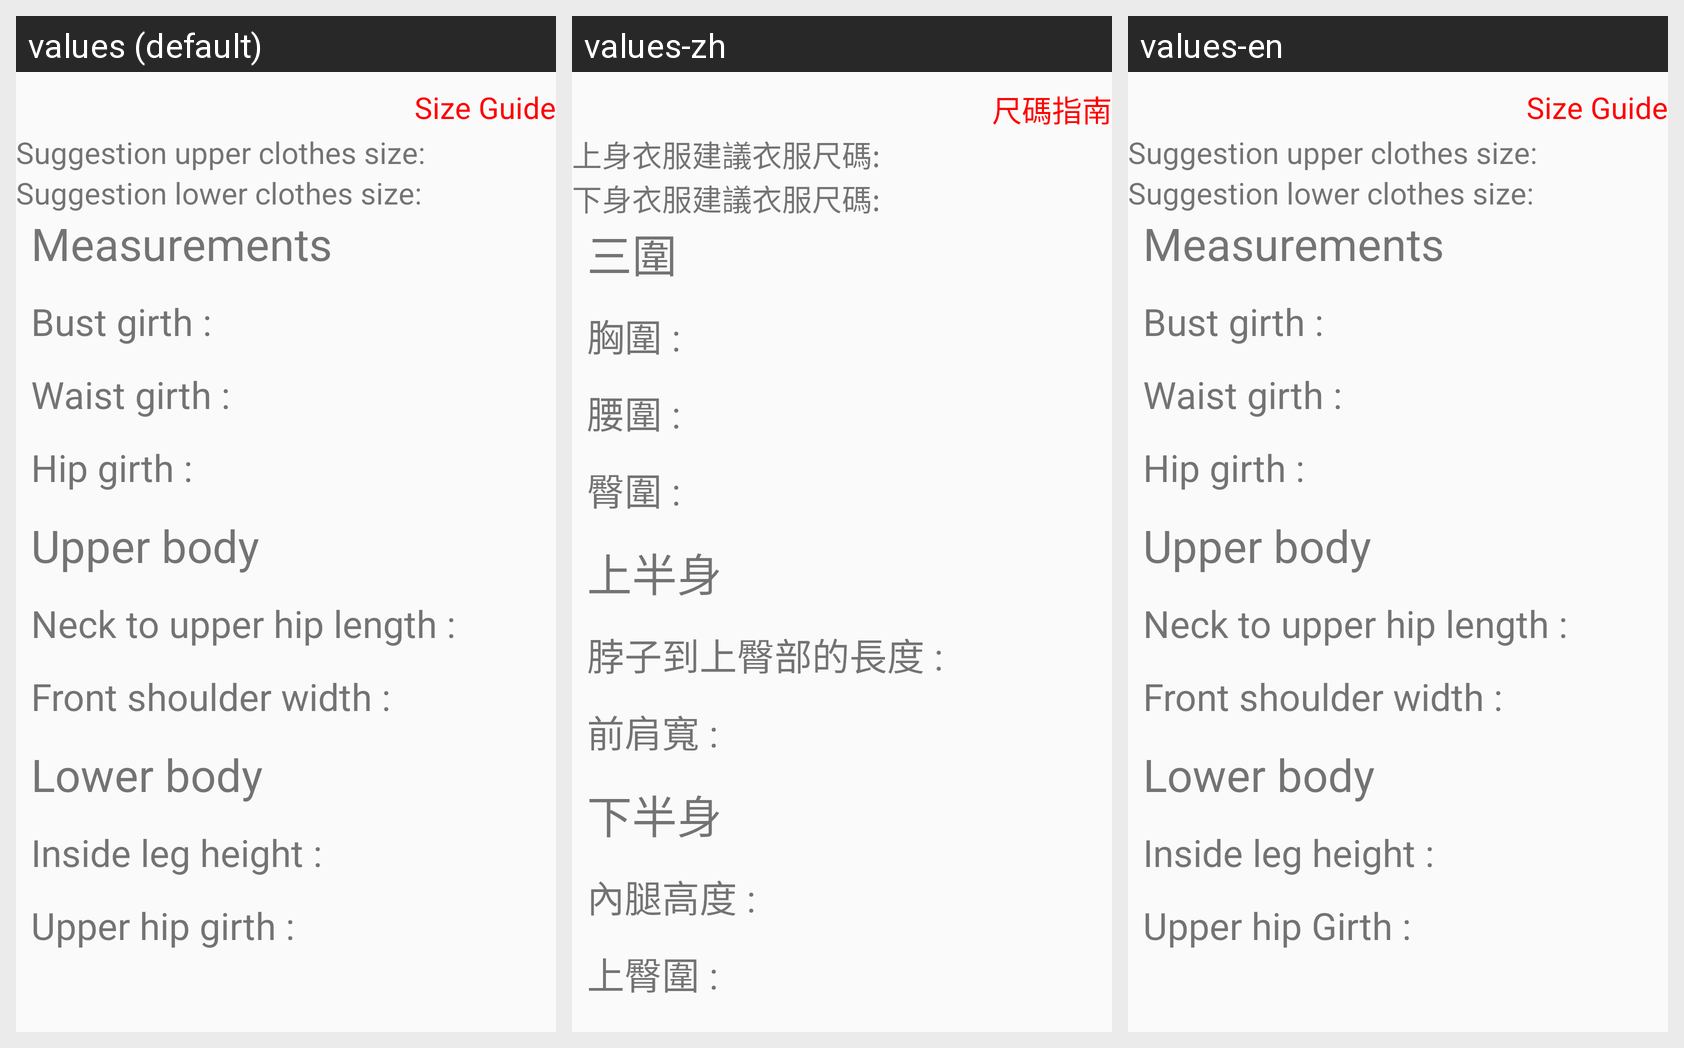

For this localized Android screen grid, give each drawn string resource with its value in every locale shown.
Android screen res/layout/framgent_measure.xml rendered under 3 locales, left to right: values (default), values-zh, values-en. Device: Nexus 5 (rendered at 1080×1920; each locale shown at half size, 540×960, under a caption strip naming it); theme AppTheme.
Strings drawn on this screen, with the default value and each locale's value (text and hints the layout hard-codes, and strings that could not be matched under every locale, appear in the picture but are not listed):

SizeGuide
  values: Size Guide
  values-zh: 尺碼指南
  values-en: Size Guide

suggesrupper
  values: Suggestion upper clothes size:
  values-zh: 上身衣服建議衣服尺碼:
  values-en: Suggestion upper clothes size:

suggestlower
  values: Suggestion lower clothes size:
  values-zh: 下身衣服建議衣服尺碼:
  values-en: Suggestion lower clothes size:

Measurements
  values: Measurements
  values-zh: 三圍
  values-en: Measurements

Bustgirth
  values: Bust girth :
  values-zh: 胸圍 :
  values-en: Bust girth :

Waistgirth
  values: Waist girth :
  values-zh: 腰圍 :
  values-en: Waist girth :

Hipgirth
  values: Hip girth :
  values-zh: 臀圍 :
  values-en: Hip girth :

Upperbody
  values: Upper body
  values-zh: 上半身
  values-en: Upper body

Necktoupperhiplength
  values: Neck to upper hip length :
  values-zh: 脖子到上臀部的長度 :
  values-en: Neck to upper hip length :

Frontshoulderwidth
  values: Front shoulder width :
  values-zh: 前肩寬 :
  values-en: Front shoulder width :

Lowerbody
  values: Lower body
  values-zh: 下半身
  values-en: Lower body

Insidelegheight
  values: Inside leg height :
  values-zh: 內腿高度 :
  values-en: Inside leg height :

Upperhipgirth
  values: Upper hip girth :
  values-zh: 上臀圍 :
  values-en: Upper hip Girth :
